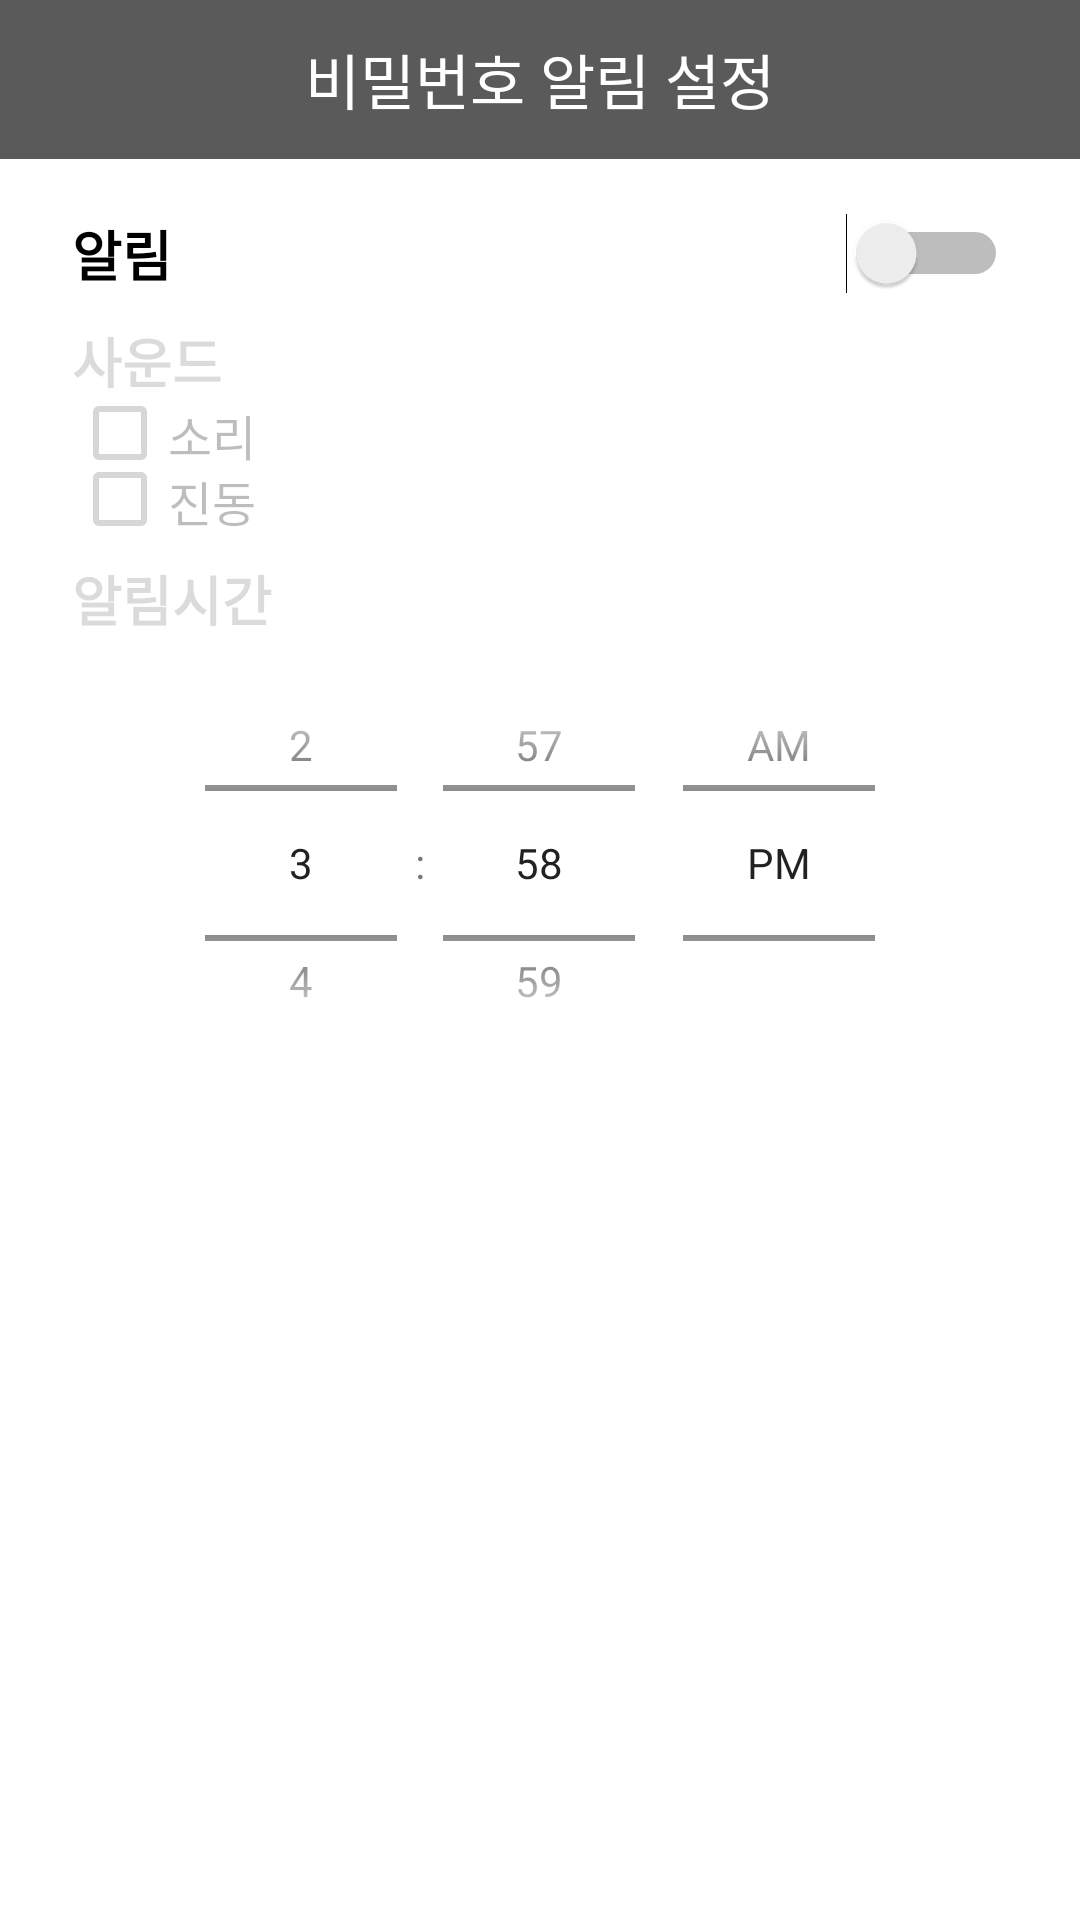

Reconstruct the res/layout file that produces this screen, plus the resources it refers to.
<!-- AndroidManifest.xml: application theme Theme.PWManager -->
<!-- res/layout/activity_setting_notice.xml -->
<?xml version="1.0" encoding="utf-8"?>
<LinearLayout xmlns:android="http://schemas.android.com/apk/res/android"
    xmlns:tools="http://schemas.android.com/tools"
    android:layout_width="match_parent"
    android:layout_height="match_parent"
    android:orientation="vertical"
    tools:context=".ui.setting.SettingNoticeActivity">

    
    <LinearLayout
        android:layout_width="match_parent"
        android:layout_height="wrap_content"
        android:orientation="vertical">

        <TextView
            android:layout_width="match_parent"
            android:layout_height="53dp"
            android:background="#5A5A5A"
            android:gravity="center"
            android:text="비밀번호 알림 설정"
            android:textColor="#fff"
            android:textSize="20sp" />
    </LinearLayout>

    <LinearLayout
        android:layout_width="match_parent"
        android:layout_height="wrap_content"
        android:orientation="vertical"
        android:paddingLeft="24dp"
        android:paddingTop="18dp"
        android:paddingRight="24dp"
        android:paddingBottom="9dp">

        <Switch
            android:id="@+id/chkAgree"
            android:layout_width="match_parent"
            android:layout_height="wrap_content"
            android:layout_marginBottom="9dp"
            android:text="알림"
            android:textSize="18sp"
            android:textStyle="bold" />

        <TextView
            android:id="@+id/txt1"
            android:layout_width="match_parent"
            android:layout_height="wrap_content"
            android:enabled="false"
            android:text="사운드"
            android:textSize="18sp"
            android:textStyle="bold" />

        <CheckBox
            android:id="@+id/checkBox1"
            android:layout_width="match_parent"
            android:layout_height="22dp"
            android:enabled="false"
            android:text="소리"
            android:textSize="16sp" />

        <CheckBox
            android:id="@+id/checkBox2"
            android:layout_width="match_parent"
            android:layout_height="22dp"
            android:layout_marginBottom="9dp"
            android:enabled="false"
            android:text="진동"
            android:textSize="16sp" />

        <TextView
            android:id="@+id/txt2"
            android:layout_width="match_parent"
            android:layout_height="wrap_content"
            android:enabled="false"
            android:text="알림시간"
            android:textSize="18sp"
            android:textStyle="bold" />

        <TimePicker
            android:id="@+id/time"
            android:layout_width="match_parent"
            android:layout_height="150dp"
            android:enabled="false"
            android:timePickerMode="spinner" />

    </LinearLayout>


</LinearLayout>
<!-- resources referenced by this layout -->
<resources>
  <style name="Theme.PWManager" parent="Theme.MaterialComponents.DayNight.DarkActionBar">
          
          <item name="colorPrimary">#89A1EF</item>
          <item name="colorPrimaryVariant">#243E57</item>
          <item name="colorOnPrimary">@color/white</item>
          
          <item name="colorSecondary">#89A1EF</item>
          <item name="colorSecondaryVariant">#243E57</item>
          <item name="colorOnSecondary">@color/black</item>
          
          <item name="android:statusBarColor" tools:targetApi="l">?attr/colorPrimaryVariant</item>
          
      </style>
  <!-- not gathered from this repository: default colours our renderer supplied (Android Studio template values) -->
  <color name="black">#FF000000</color>
  <color name="white">#FFFFFFFF</color>
</resources>
